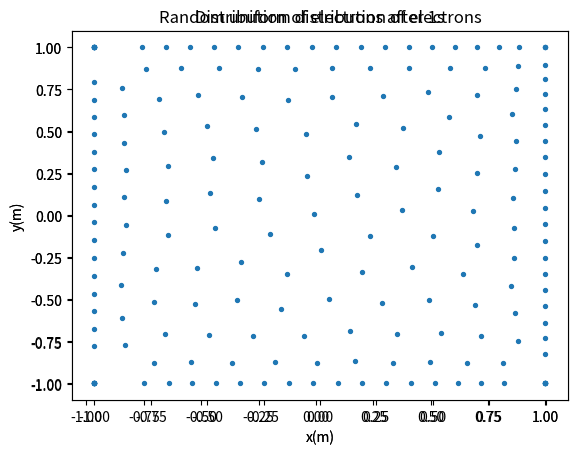

Source code (Python):
import numpy as np
import pandas as pd
import matplotlib.pyplot as plt
from scipy.constants import electron_mass,elementary_charge,epsilon_0,physical_constants
import scipy

ELECTRON_CHARGE = -elementary_charge
K = (4*np.pi*epsilon_0)**-1
HALF_RIB = 1
N = 200
TAU = 10**-3
STEPS = 1000


def return_to_square(point,half_rib):
    """
    Args:
        point: point array
        half_rib (float): half size of the rib of square 

    Returns:
        The point fixed in square
    """
    returned_point = np.min(np.array((point.reshape(2),np.array((HALF_RIB,HALF_RIB)))),0)
    returned_point = np.max(np.array((returned_point.reshape(2),np.array((-HALF_RIB,-HALF_RIB)))),0)
    return returned_point

def is_in_square(point,half_rib):
    """
    Args:
        point: point array
        half_rib (float): half size of the rib of square 

    Returns:
        True if the point square, either False
    """
    abs_point = np.abs(point)
    return abs_point[0]<=half_rib and abs_point[1]<=half_rib   

def get_uniformly_distributed_random_position_in_square(half_rib):
    """
    Args:
        half_rib (float): half size of the rib of square 

    Returns:
        Uniformly distributed random array positions in square
    """
    # get point in a square
    x = np.random.rand()*half_rib*2-half_rib
    y = np.random.rand()*half_rib*2-half_rib
    dist_from_origin = (x**2 + y**2)**0.5
    return (x,y)


def calc_coordinate_movement_by_field (start_position, start_velocity,field,time):
    """Calculate movement of electron

    Args:
        start_position : start position of electron
        start_velocity : start velocity of electron
        field : field vector in the position of electron
        time : time passed in this step

    Returns:
        array with the position of electron after movement
    """
    accelerate = (electron_mass**-1)*ELECTRON_CHARGE*field
    displacement = (start_velocity*time)+(0.5*accelerate)*time**2
    point_after_movement = start_position + displacement
    if(not is_in_square(point_after_movement.reshape(2),HALF_RIB)):
        point_after_movement = return_to_square(point_after_movement,HALF_RIB)
    return point_after_movement

def calculate_field_in_point(point,electron_positions):
    """
    Args:
        point : Vector of position
        electron_positions : Vectors of the positions of other electrons

    Returns:
        Field vector in position 
    """
    dist = scipy.spatial.distance.cdist(electron_positions,point)
    dist[dist == 0] = physical_constants["Bohr radius"][0]
    r_vectors = electron_positions+point*-1
    fields = np.multiply(-K*ELECTRON_CHARGE*r_vectors,np.power(dist,-3)) 
    return np.sum(fields,0)


def get_electron_position_after_movement(electron_position,other_electron_positions):
    """

    Args:
        electron_position: vector of electron position
        other_electron_positions : vector of the other electron positions

    Returns:
        electron position after movement, using the field calculated by the other electrons
    """
    poition_field = calculate_field_in_point(electron_position,other_electron_positions)
    return calc_coordinate_movement_by_field(electron_position,np.array((0,0)),poition_field,TAU)
    


# show section 2 graph - the distribution of electrons at the beginning
electron_positions = [get_uniformly_distributed_random_position_in_square(HALF_RIB) for i in range(N)]

x_positions = [position[0] for position in electron_positions]
y_positions = [position[1] for position in electron_positions]

ax = plt.axes()
ax.set_xlabel("x(m)")
ax.set_ylabel("y(m)")
ax.set_title("Random uniform distribution of electrons")
ax.scatter(x_positions,y_positions,s=8)
plt.show()








for step in range(STEPS):
    new_electron_positions = []
    for i in range(len(electron_positions)):
        electron_position = np.array(electron_positions[i]).reshape(1,2)
        other_electron_positions = np.array(electron_positions[:i]+electron_positions[i+1:])
        new_electron_position = get_electron_position_after_movement(electron_position,other_electron_positions)
        new_electron_positions.append(new_electron_position.reshape(2))
    electron_positions = new_electron_positions


final_x_positions = [position[0] for position in electron_positions]
final_y_positions = [position[1] for position in electron_positions]

# show section 2 graph - the distribution of electrons after time
ax_electron_positions = plt.axes()
ax_electron_positions.set_xlabel("x(m)")
ax_electron_positions.set_ylabel("y(m)")
ax_electron_positions.set_title("Distribution of electrons after 1s")
ax_electron_positions.scatter(final_x_positions, final_y_positions,s=8)
plt.show()